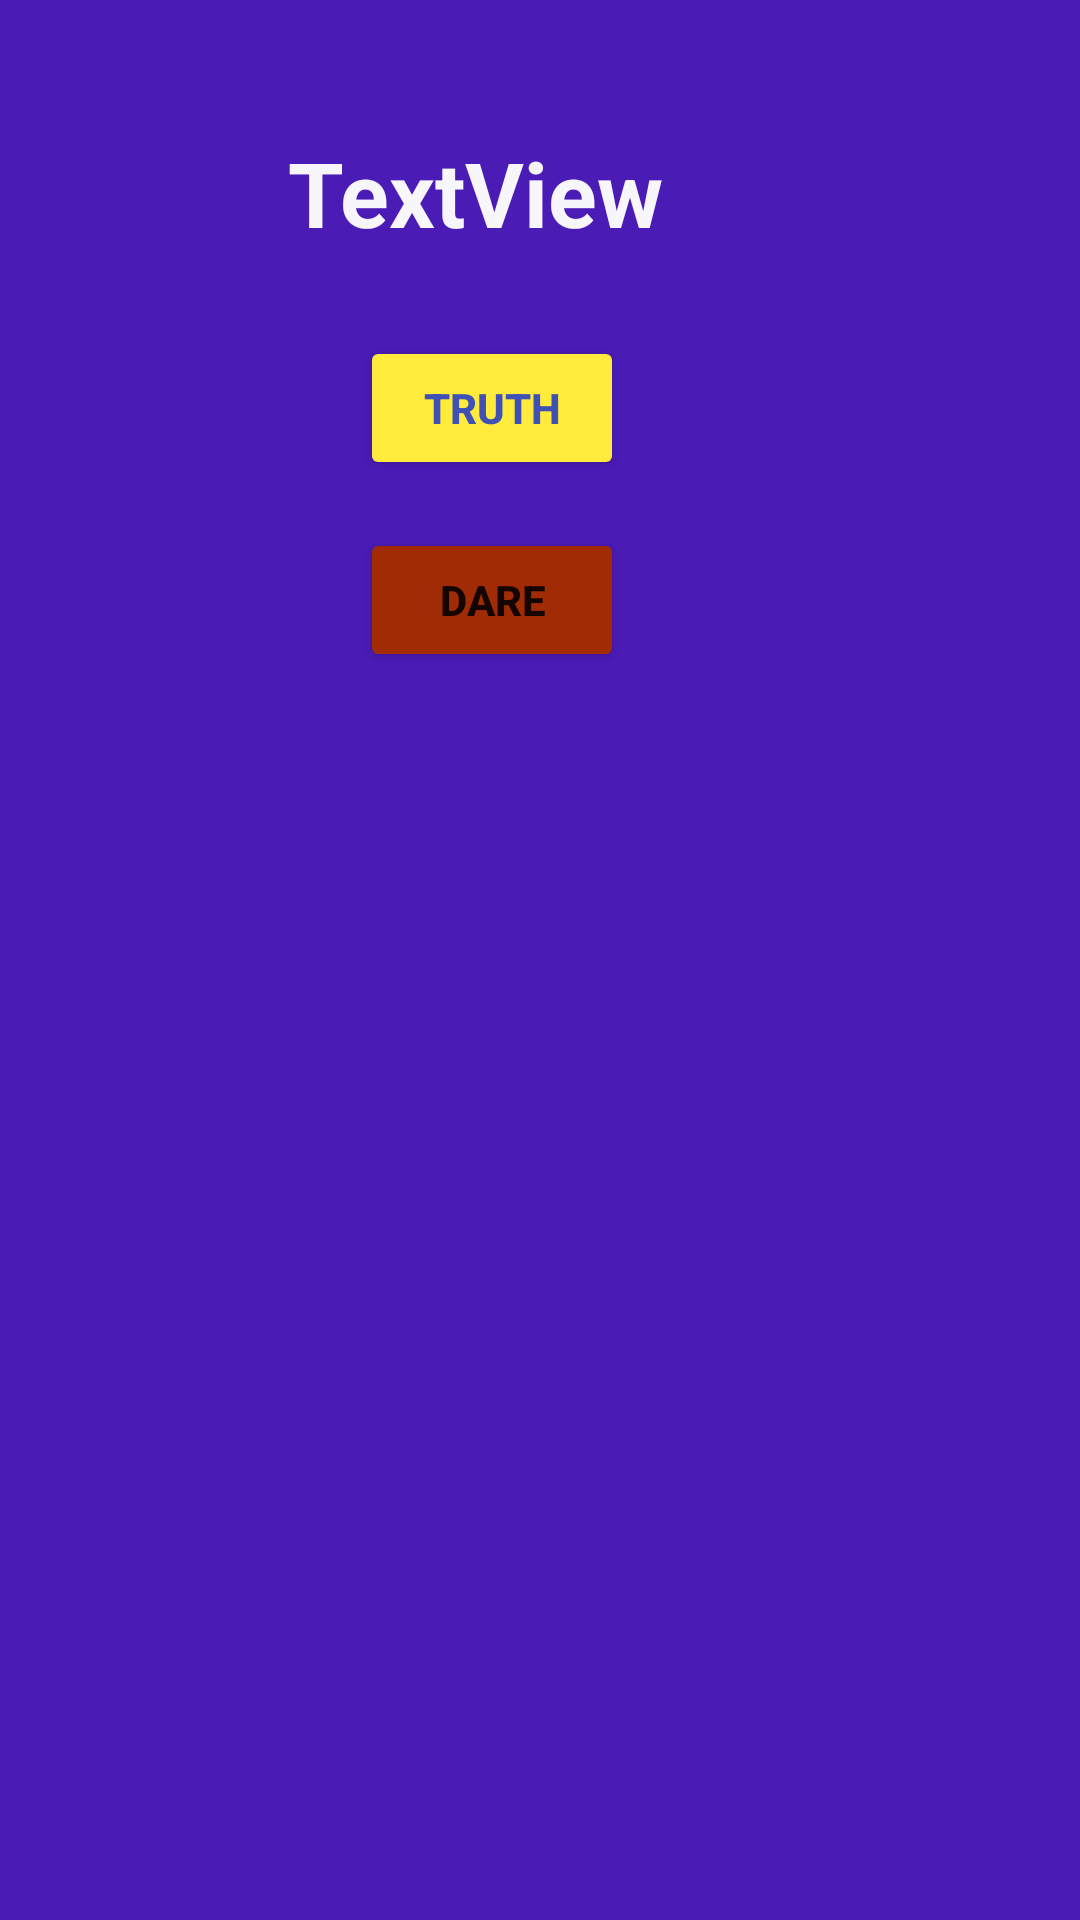

Reconstruct the res/layout file that produces this screen, plus the resources it refers to.
<!-- AndroidManifest.xml: application theme Theme.DrinkOrCringe -->
<!-- res/layout/dialog_custom.xml -->
<?xml version="1.0" encoding="utf-8"?>
<androidx.constraintlayout.widget.ConstraintLayout xmlns:android="http://schemas.android.com/apk/res/android"
    xmlns:app="http://schemas.android.com/apk/res-auto"
    xmlns:tools="http://schemas.android.com/tools"
    android:background="#4B1BB6"
    android:layout_width="match_parent"
    android:layout_height="match_parent">

    <Button
        android:id="@+id/buttontruth"
        android:layout_width="wrap_content"
        android:layout_height="wrap_content"
        android:layout_marginStart="120dp"
        android:layout_marginLeft="120dp"
        android:layout_marginTop="112dp"
        android:text="Truth"
        android:textColor="#3F51B5"
        android:textSize="14sp"
        android:textStyle="bold"
        app:backgroundTint="#FFEB3B"
        app:layout_constraintStart_toStartOf="parent"
        app:layout_constraintTop_toTopOf="parent" />

    <Button
        android:id="@+id/buttondare"
        android:layout_width="wrap_content"
        android:layout_height="wrap_content"
        android:layout_marginStart="120dp"
        android:layout_marginLeft="120dp"
        android:layout_marginTop="16dp"
        android:text="DARE"
        android:textStyle="bold"
        app:backgroundTint="#A12B05"
        app:layout_constraintStart_toStartOf="parent"
        app:layout_constraintTop_toBottomOf="@+id/buttontruth" />

    <TextView
        android:id="@+id/textViewplayer1"
        android:layout_width="wrap_content"
        android:layout_height="wrap_content"
        android:layout_marginStart="96dp"
        android:layout_marginLeft="96dp"
        android:layout_marginTop="44dp"
        android:text="@string/textview"
        android:textSize="30dp"
        android:textStyle="bold"
        android:textColor="#F7F6FA"
        app:layout_constraintStart_toStartOf="parent"
        app:layout_constraintTop_toTopOf="parent" />
</androidx.constraintlayout.widget.ConstraintLayout>
<!-- resources referenced by this layout -->
<resources>
  <string name="textview">TextView</string>
  <style name="Theme.DrinkOrCringe" parent="Theme.MaterialComponents.DayNight.DarkActionBar">
          
          <item name="colorPrimary">@color/purple_500</item>
          <item name="colorPrimaryVariant">@color/purple_700</item>
          <item name="colorOnPrimary">@color/white</item>
          
          <item name="colorSecondary">@color/teal_200</item>
          <item name="colorSecondaryVariant">@color/teal_700</item>
          <item name="colorOnSecondary">@color/black</item>
          
          <item name="android:statusBarColor" tools:targetApi="l">?attr/colorPrimaryVariant</item>
          
      </style>
  <!-- not gathered from this repository: default colours our renderer supplied (Android Studio template values) -->
  <color name="purple_500">#FF6200EE</color>
  <color name="purple_700">#FF3700B3</color>
  <color name="teal_200">#FF03DAC5</color>
  <color name="teal_700">#FF018786</color>
  <color name="black">#FF000000</color>
  <color name="white">#FFFFFFFF</color>
</resources>
